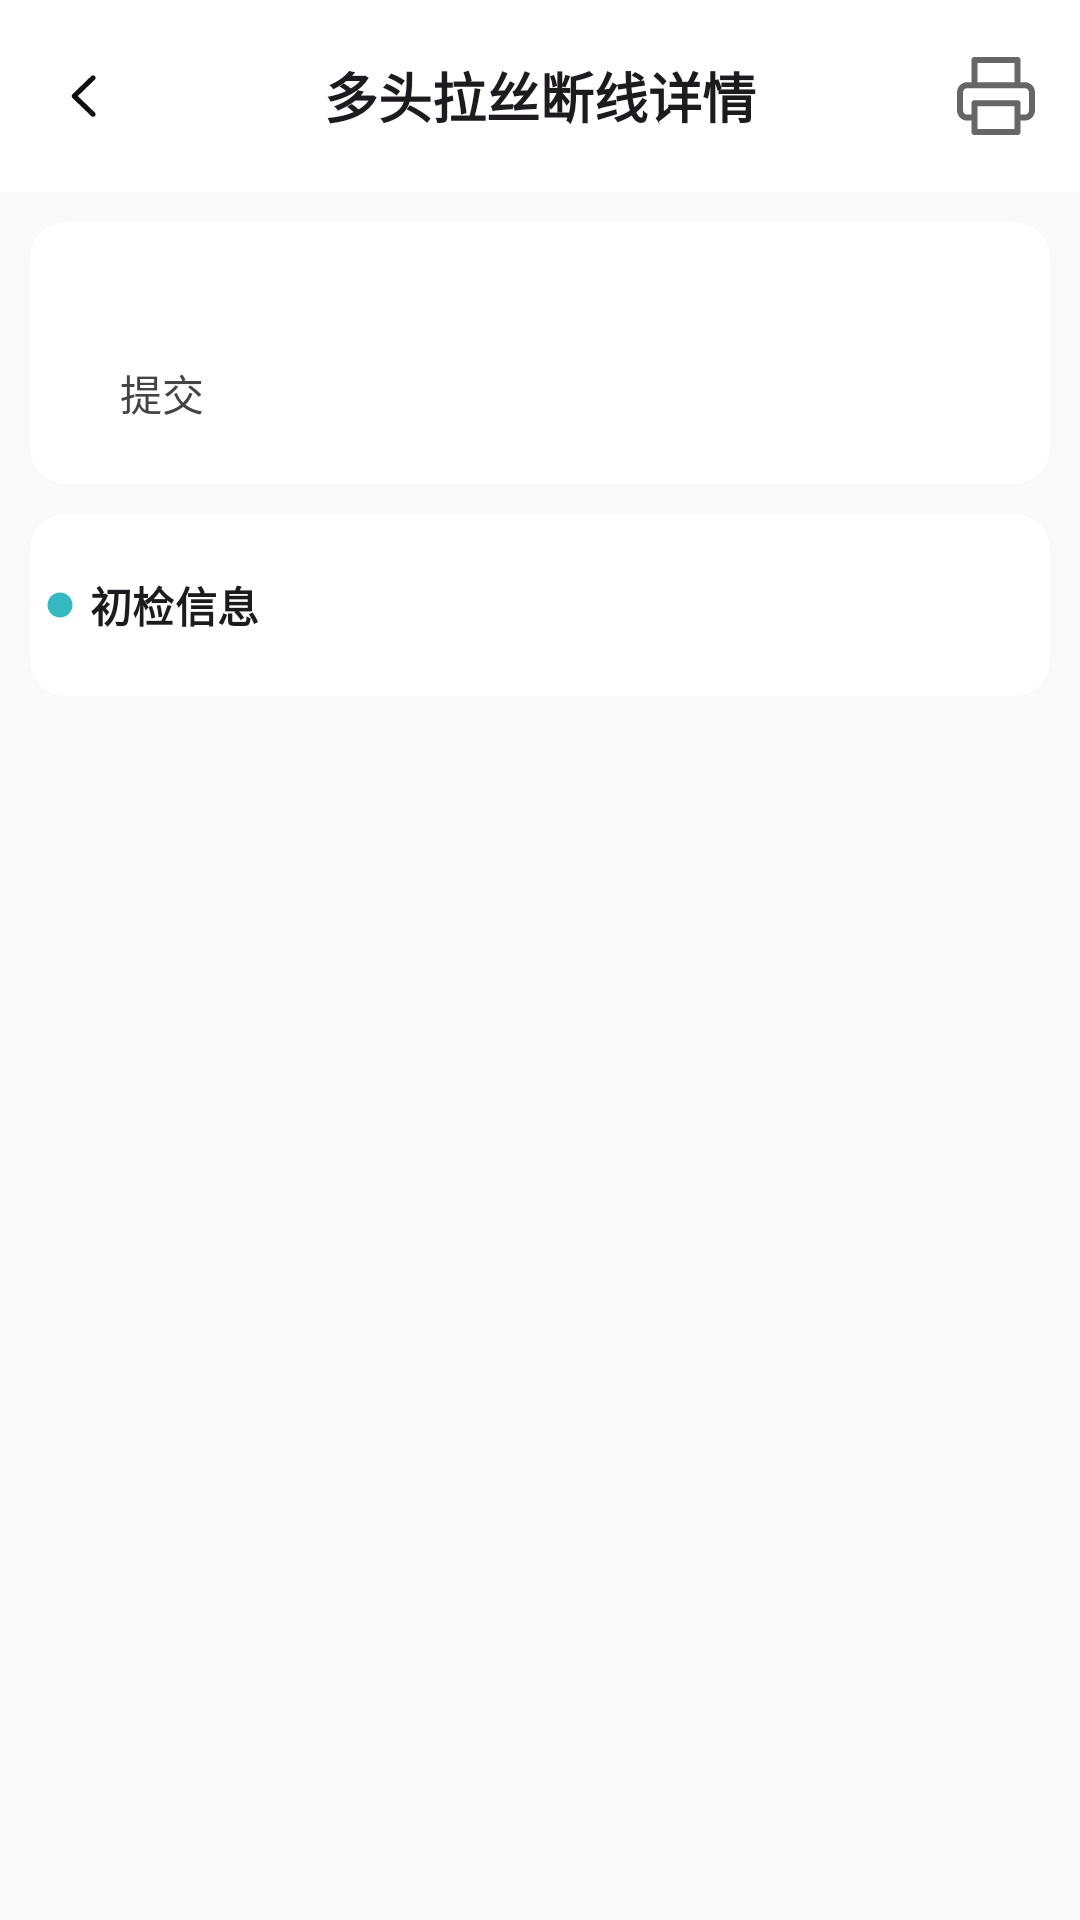

Produce the Android XML layout that renders to this screen, including the resource entries it uses.
<!-- AndroidManifest.xml: activity theme Theme.App.InspectionDetails -->
<!-- res/layout/activity_inspection_details.xml -->
<?xml version="1.0" encoding="utf-8"?>
<RelativeLayout xmlns:android="http://schemas.android.com/apk/res/android"
    xmlns:app="http://schemas.android.com/apk/res-auto"
    xmlns:tools="http://schemas.android.com/tools"
    android:layout_width="match_parent"
    android:layout_height="match_parent">

    <com.google.android.material.appbar.MaterialToolbar
        android:id="@+id/toolbar"
        android:layout_width="match_parent"
        android:layout_height="wrap_content"
        android:theme="@style/Theme.App.Toolbar"
        app:menu="@menu/inspection_details"
        app:navigationIcon="@drawable/back"
        app:title="多头拉丝断线详情"
        app:titleCentered="true"
        app:titleTextAppearance="@style/TextAppearance.App.Toolbar" />

    <ScrollView
        android:layout_width="match_parent"
        android:layout_height="match_parent"
        android:layout_above="@id/bottom_rl"
        android:layout_below="@id/toolbar">

        <LinearLayout
            android:layout_width="match_parent"
            android:layout_height="wrap_content"
            android:orientation="vertical"
            android:padding="10dp">

            <com.google.android.material.card.MaterialCardView
                android:layout_width="match_parent"
                android:layout_height="wrap_content"
                app:cardElevation="0dp"
                app:strokeWidth="0dp">

                <LinearLayout
                    android:layout_width="match_parent"
                    android:layout_height="wrap_content"
                    android:background="@color/white"
                    android:orientation="vertical"
                    android:padding="20dp">

                    <RelativeLayout
                        android:layout_width="match_parent"
                        android:layout_height="wrap_content">

                        <TextView
                            android:id="@+id/device_tv"
                            android:layout_width="wrap_content"
                            android:layout_height="wrap_content"
                            android:textAppearance="?textAppearanceTitleMedium"
                            android:textStyle="bold"
                            tools:text="5号机台" />

                        <TextView
                            android:id="@+id/stage_tv"
                            android:layout_width="wrap_content"
                            android:layout_height="wrap_content"
                            android:layout_marginStart="5dp"
                            android:layout_toStartOf="@id/inspect_tv"
                            android:layout_toEndOf="@id/device_tv"
                            android:textAppearance="?textAppearanceTitleMedium"
                            android:textStyle="bold"
                            tools:text="铜线一期" />

                        <TextView
                            android:id="@+id/inspect_tv"
                            android:layout_width="wrap_content"
                            android:layout_height="wrap_content"
                            android:layout_alignParentEnd="true"
                            tools:text="已初检"
                            tools:textColor="@color/inspection_records_inspect_a" />
                    </RelativeLayout>

                    <LinearLayout
                        android:layout_width="match_parent"
                        android:layout_height="wrap_content"
                        android:layout_marginTop="5dp"
                        android:orientation="horizontal">

                        <TextView
                            android:id="@+id/creator_tv"
                            android:layout_width="wrap_content"
                            android:layout_height="wrap_content"
                            android:textColor="@color/inspection_records_user"
                            tools:text="沈立昊" />

                        <View
                            android:layout_width="5dp"
                            android:layout_height="0dp" />

                        <TextView
                            android:id="@+id/time_tv"
                            android:layout_width="wrap_content"
                            android:layout_height="wrap_content"
                            android:textColor="@color/inspection_records_user"
                            tools:text="2024.7.1 14:45" />

                        <View
                            android:layout_width="5dp"
                            android:layout_height="0dp" />

                        <TextView
                            android:layout_width="wrap_content"
                            android:layout_height="wrap_content"
                            android:text="提交"
                            android:textColor="@color/inspection_records_user" />
                    </LinearLayout>
                </LinearLayout>
            </com.google.android.material.card.MaterialCardView>

            
            <include
                android:id="@+id/card_view_a"
                layout="@layout/inspection_details_card_view" />

            
            <include
                android:id="@+id/card_view_b"
                layout="@layout/inspection_details_card_view"
                android:visibility="gone" />
        </LinearLayout>
    </ScrollView>

    <RelativeLayout
        android:id="@+id/bottom_rl"
        android:layout_width="match_parent"
        android:layout_height="wrap_content"
        android:layout_alignParentBottom="true"
        android:padding="20dp"
        android:visibility="gone">

        <com.google.android.material.button.MaterialButton
            android:id="@+id/bottom_button"
            android:layout_width="match_parent"
            android:layout_height="wrap_content"
            android:text="修改" />
    </RelativeLayout>
</RelativeLayout>
<!-- res/layout/inspection_details_card_view.xml (included above) -->
<?xml version="1.0" encoding="utf-8"?>
<com.google.android.material.card.MaterialCardView xmlns:android="http://schemas.android.com/apk/res/android"
    xmlns:app="http://schemas.android.com/apk/res-auto"
    android:layout_width="match_parent"
    android:layout_height="wrap_content"
    xmlns:tools="http://schemas.android.com/tools"
    android:layout_marginTop="10dp"
    app:cardElevation="0dp"
    app:strokeWidth="0dp">

    <LinearLayout
        android:layout_width="match_parent"
        android:layout_height="wrap_content"
        android:background="@color/white"
        android:orientation="vertical"
        android:paddingVertical="20dp">

        <LinearLayout
            android:layout_width="wrap_content"
            android:layout_height="wrap_content"
            android:gravity="center_vertical"
            android:orientation="horizontal">

            <ImageView
                android:layout_width="20dp"
                android:layout_height="20dp"
                android:background="@color/white"
                android:scaleType="fitXY"
                android:scaleX="0.5"
                android:scaleY="0.5"
                android:src="@drawable/disk" />

            <TextView
                android:id="@+id/inspection_card_title"
                tools:text="初检信息"
                android:layout_width="wrap_content"
                android:layout_height="wrap_content"
                android:textAppearance="?textAppearanceTitleSmall"
                android:textStyle="bold" />
        </LinearLayout>

        <LinearLayout
            android:id="@+id/fields_ll"
            android:layout_width="match_parent"
            android:layout_height="wrap_content"
            android:orientation="vertical"
            android:paddingHorizontal="20dp" />

    </LinearLayout>
</com.google.android.material.card.MaterialCardView>
<!-- resources referenced by this layout -->
<resources>
  <color name="inspection_records_inspect_a">#eb9d42</color>
  <color name="inspection_records_user">#444444</color>
  <color name="white">#FFFFFFFF</color>
  <!-- drawable back (drawable) -->
  <vector xmlns:android="http://schemas.android.com/apk/res/android"
      android:width="18sp"
      android:height="18sp"
      android:viewportWidth="1024"
      android:viewportHeight="1024">
    <path
        android:pathData="M395.2,513.6l323.1,-312.4c19.1,-18.4 19.1,-48.3 0,-66.7 -19.1,-18.4 -49.9,-18.4 -69,0L291.8,480.3c-19.1,18.4 -19.1,48.3 0,66.7l357.6,345.7c9.5,9.2 22,13.8 34.5,13.8 12.5,0 25,-4.6 34.5,-13.8 19.1,-18.4 19.1,-48.2 0,-66.7L395.2,513.6z"
        android:fillColor="#101010"/>
  </vector>
  <!-- drawable disk (drawable) -->
  <vector xmlns:android="http://schemas.android.com/apk/res/android"
      android:width="200dp"
      android:height="200dp"
      android:viewportWidth="1024"
      android:viewportHeight="1024">
    <path
        android:fillColor="#34b9c0"
        android:pathData="M938.7,512A426.7,426.7 0,1 1,512 85.3a426.7,426.7 0,0 1,426.7 426.7z"/>
  </vector>
  <style name="TextAppearance.App.Toolbar" parent="TextAppearance.Material3.TitleLarge">
          <item name="fontFamily">sans-serif-black</item>
          <item name="android:textSize">18sp</item>
          <item name="android:textStyle">bold</item>
      </style>
  <style name="Theme.App.Toolbar" parent="Theme.App.FormFilling">
          <item name="android:statusBarColor">@color/white</item>
          <item name="colorOnSurface">#101010</item>
          <item name="colorSurface">@color/white</item>
          <item name="android:background">@color/white</item>
      </style>
  <style name="Theme.App.InspectionDetails" parent="Theme.App.Base">
      </style>
  <style name="Theme.App.FormFilling" parent="Theme.App.MainPage">
          <item name="android:statusBarColor">@color/white</item>
          <item name="colorOutlineVariant">@color/form_filling_divider</item>
          <item name="materialAlertDialogTheme">@style/ThemeOverlay.App.MaterialAlertDialog</item>
      </style>
  <style name="Theme.App.Base" parent="Theme.Material3.DayNight.NoActionBar">
          <item name="colorPrimary">@color/primary</item>
          <item name="android:windowBackground">@color/main_page_surface</item>
          <item name="android:colorBackground">@color/main_page_surface</item>
          <item name="android:statusBarColor">@color/main_page_surface</item>
          <item name="android:windowLightStatusBar">true</item>
          <item name="elevationOverlayEnabled">false</item>
      </style>
  <style name="Theme.App.MainPage" parent="Theme.App.Base">
          <item name="materialAlertDialogTheme">@style/ThemeOverlay.App.MaterialAlertDialog</item>
      </style>
  <color name="form_filling_divider">#f5f7fa</color>
  <style name="ThemeOverlay.App.MaterialAlertDialog" parent="ThemeOverlay.Material3.MaterialAlertDialog">
          <item name="elevationOverlayEnabled">false</item>
          <item name="colorSurfaceContainerHigh">@color/white</item>
          <item name="colorSurfaceContainer">@color/white</item>
      </style>
  <color name="primary">#34b9c0</color>
  <color name="main_page_surface">#f9f9f9</color>
</resources>
